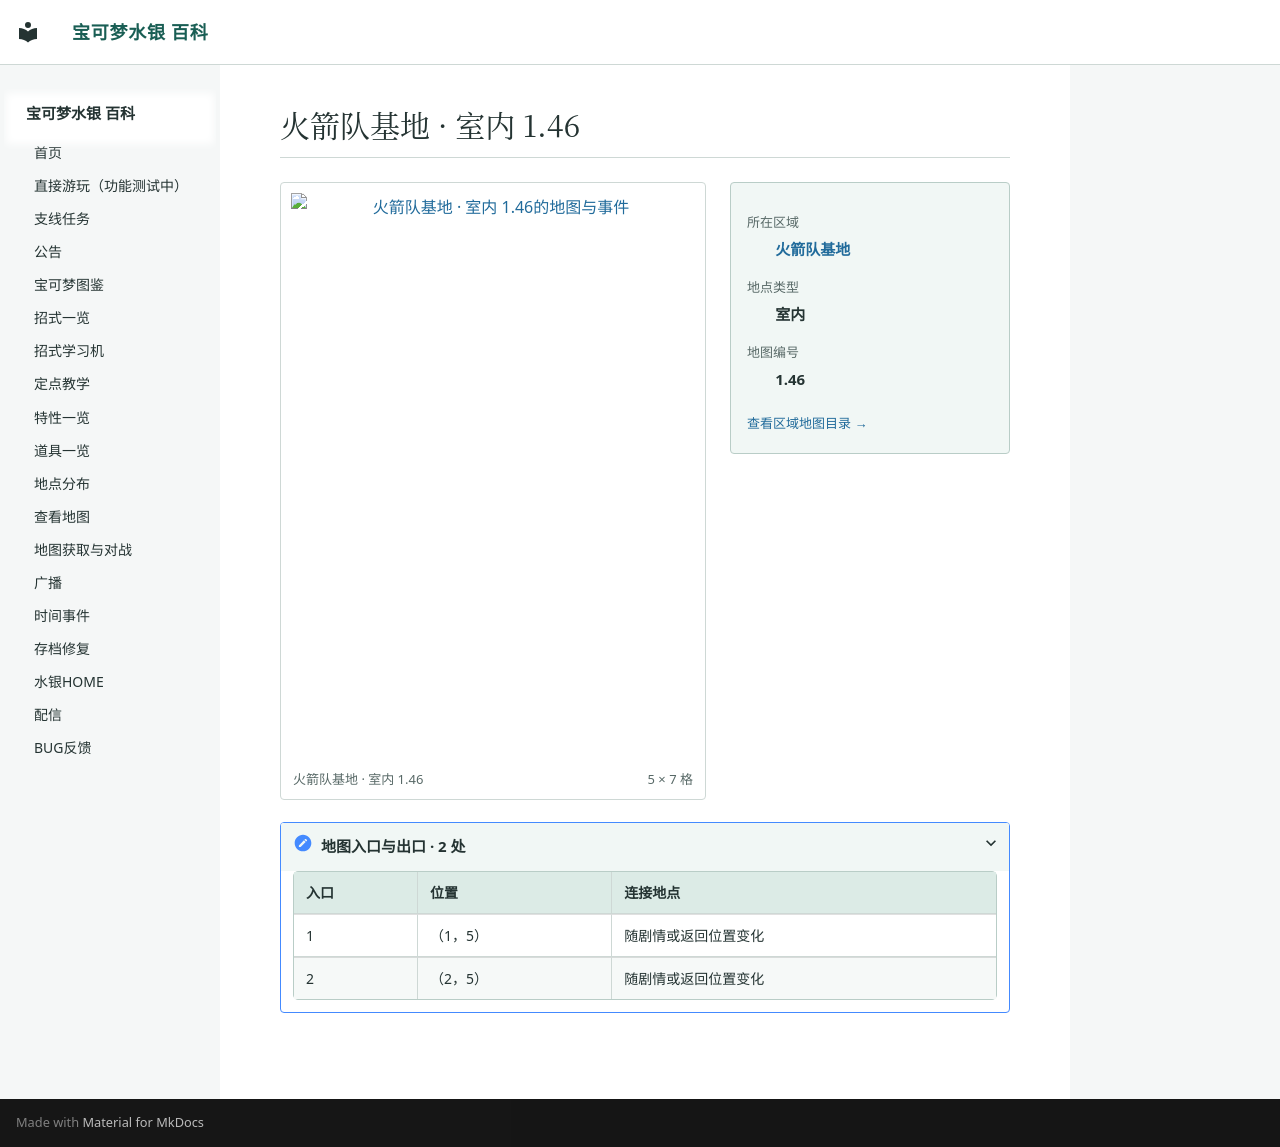

repository: Sum-Light/azoth-wiki · page: locations/map_1_46/index.html · generator: mkdocs

# 火箭队基地 · 室内 1.46

<!-- location-atlas:start -->

<div class="loc-profile" data-location-map="1.46">
<div class="loc-profile-layout">
<div class="loc-main-map">
<a class="loc-image-link" href="../../locations/atlas/maps/map_1_46.png" target="_blank" rel="noopener">
<img src="../../locations/atlas/maps/map_1_46.png" alt="火箭队基地 · 室内 1.46的地图与事件" loading="lazy" width="80" height="112"></a>
<div class="loc-map-caption"><span>火箭队基地 · 室内 1.46</span><span>5 × 7 格</span></div>
</div>
<aside class="loc-facts">
<dl><dt>所在区域</dt><dd><a href="../atlas/?sec=133">火箭队基地</a></dd><dt>地点类型</dt><dd>室内</dd><dt>地图编号</dt><dd>1.46</dd></dl>
<a class="loc-atlas-return" href="../atlas/?sec=133">查看区域地图目录 &rarr;</a>
</aside>
</div>
<details class="loc-entrances"><summary>地图入口与出口 · 2 处</summary>
<div class="loc-table-scroll"><table><thead><tr><th>入口</th><th>位置</th><th>连接地点</th></tr></thead><tbody>
<tr><td>1</td><td>（1，5）</td><td>随剧情或返回位置变化</td></tr>
<tr><td>2</td><td>（2，5）</td><td>随剧情或返回位置变化</td></tr>
</tbody></table></div></details>
</div>

<!-- location-atlas:end -->
